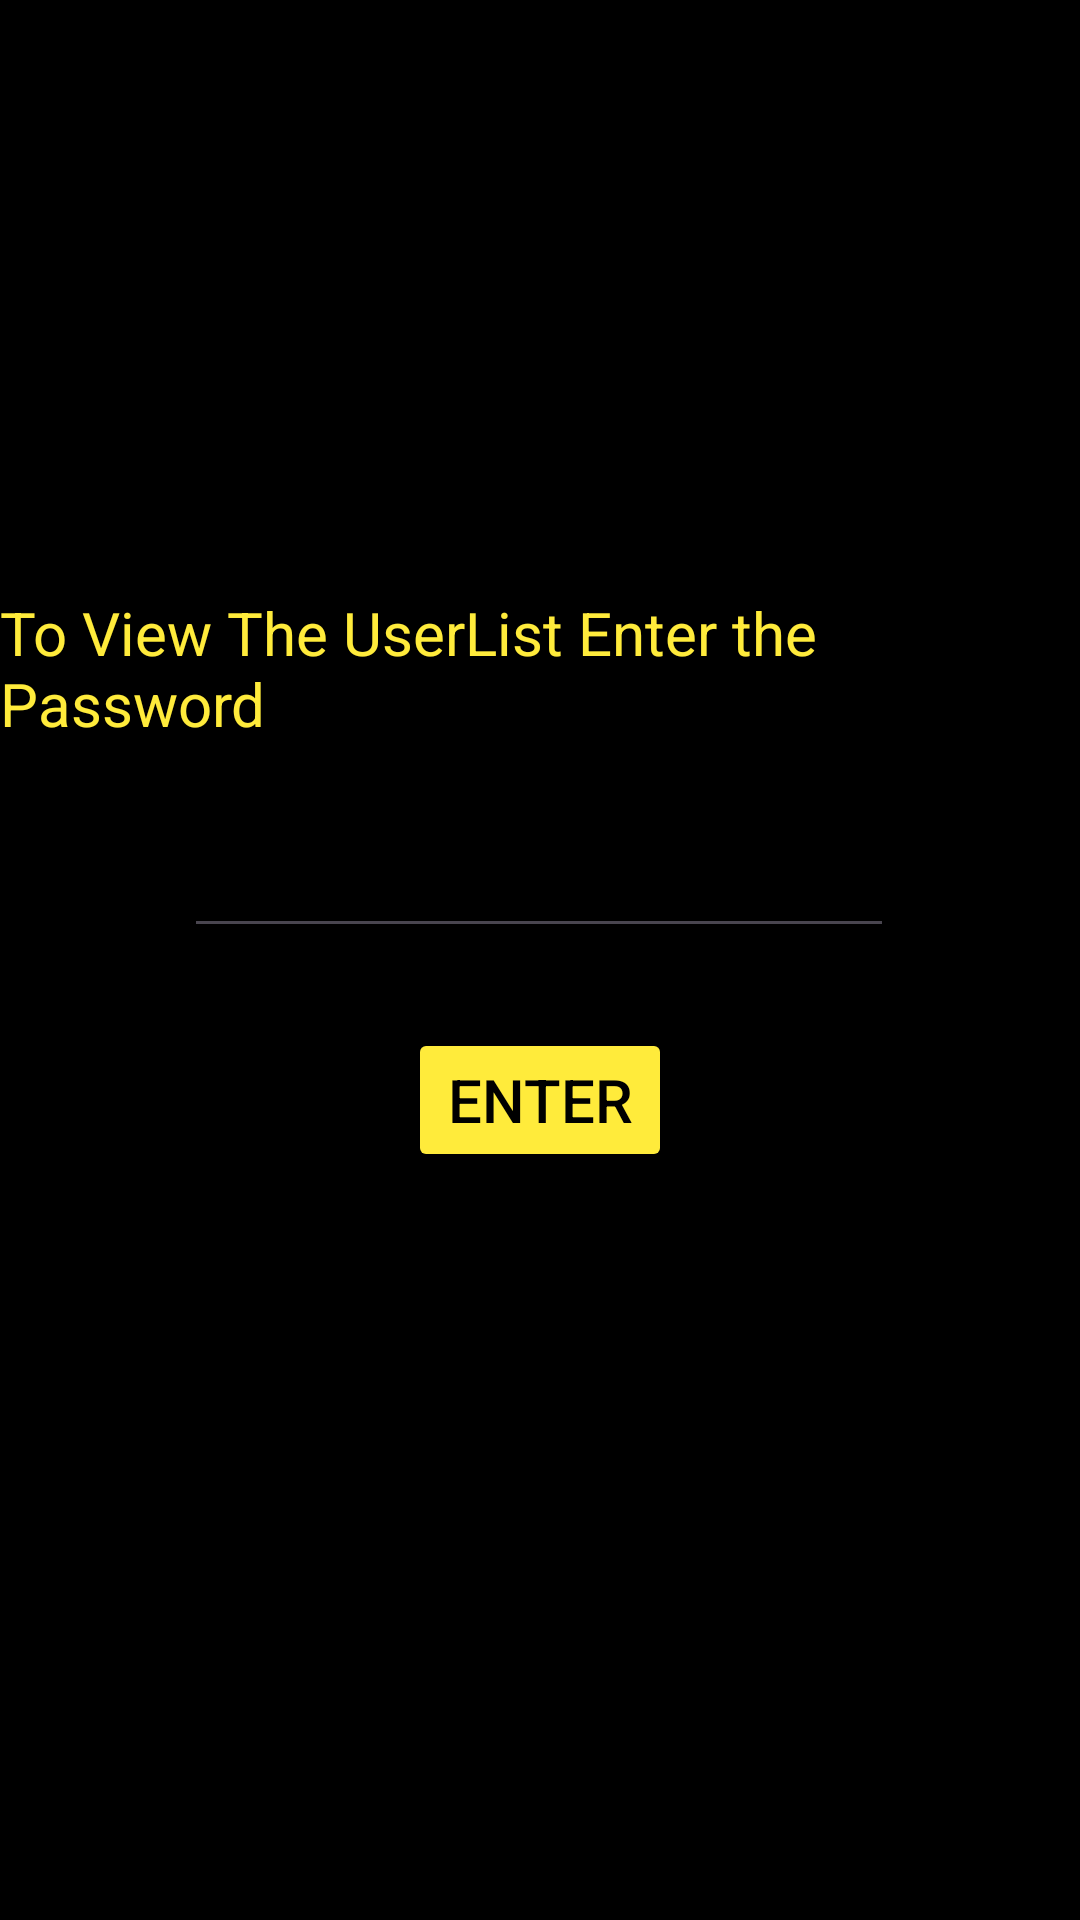

Reconstruct the res/layout file that produces this screen, plus the resources it refers to.
<!-- AndroidManifest.xml: application theme Theme.ZOAN -->
<!-- res/layout/activity_admin1.xml -->
<?xml version="1.0" encoding="utf-8"?>
<androidx.constraintlayout.widget.ConstraintLayout xmlns:android="http://schemas.android.com/apk/res/android"
    xmlns:app="http://schemas.android.com/apk/res-auto"
    xmlns:tools="http://schemas.android.com/tools"
    android:layout_width="match_parent"
    android:layout_height="match_parent"
    android:background="@color/black"
    tools:context=".admin1">

    <TextView
        android:id="@+id/textView8"
        android:layout_width="wrap_content"
        android:layout_height="wrap_content"
        android:text="To View The UserList Enter the Password"
        android:textColor="#FFEB3B"
        android:textSize="20sp"
        app:layout_constraintBottom_toBottomOf="parent"
        app:layout_constraintEnd_toEndOf="parent"
        app:layout_constraintHorizontal_bias="0.498"
        app:layout_constraintStart_toStartOf="parent"
        app:layout_constraintTop_toTopOf="parent"
        app:layout_constraintVertical_bias="0.335" />

    <EditText
        android:id="@+id/codeword"
        android:layout_width="wrap_content"
        android:layout_height="wrap_content"
        android:layout_marginTop="24dp"
        android:ems="10"
        android:inputType="numberPassword"
        android:textColor="#FFEB3B"
        android:textColorHint="#FFEB3B"
        android:textSize="20sp"
        app:layout_constraintEnd_toEndOf="parent"
        app:layout_constraintHorizontal_bias="0.497"
        app:layout_constraintStart_toStartOf="parent"
        app:layout_constraintTop_toBottomOf="@+id/textView8" />

    <Button
        android:id="@+id/button"
        android:layout_width="wrap_content"
        android:layout_height="wrap_content"
        android:text="Enter"
        android:textColor="@color/black"
        android:textSize="20sp"
        app:backgroundTint="#FFEB3B"
        app:layout_constraintBottom_toBottomOf="parent"
        app:layout_constraintEnd_toEndOf="parent"
        app:layout_constraintStart_toStartOf="parent"
        app:layout_constraintTop_toBottomOf="@+id/codeword"
        app:layout_constraintVertical_bias="0.097" />
</androidx.constraintlayout.widget.ConstraintLayout>
<!-- resources referenced by this layout -->
<resources>
  <style name="Theme.ZOAN" parent="Base.Theme.ZOAN" />
  <style name="Base.Theme.ZOAN" parent="Theme.Material3.DayNight.NoActionBar">
          
          
      </style>
  <!-- not gathered from this repository: default colours our renderer supplied (Android Studio template values) -->
  <color name="black">#FF000000</color>
</resources>
